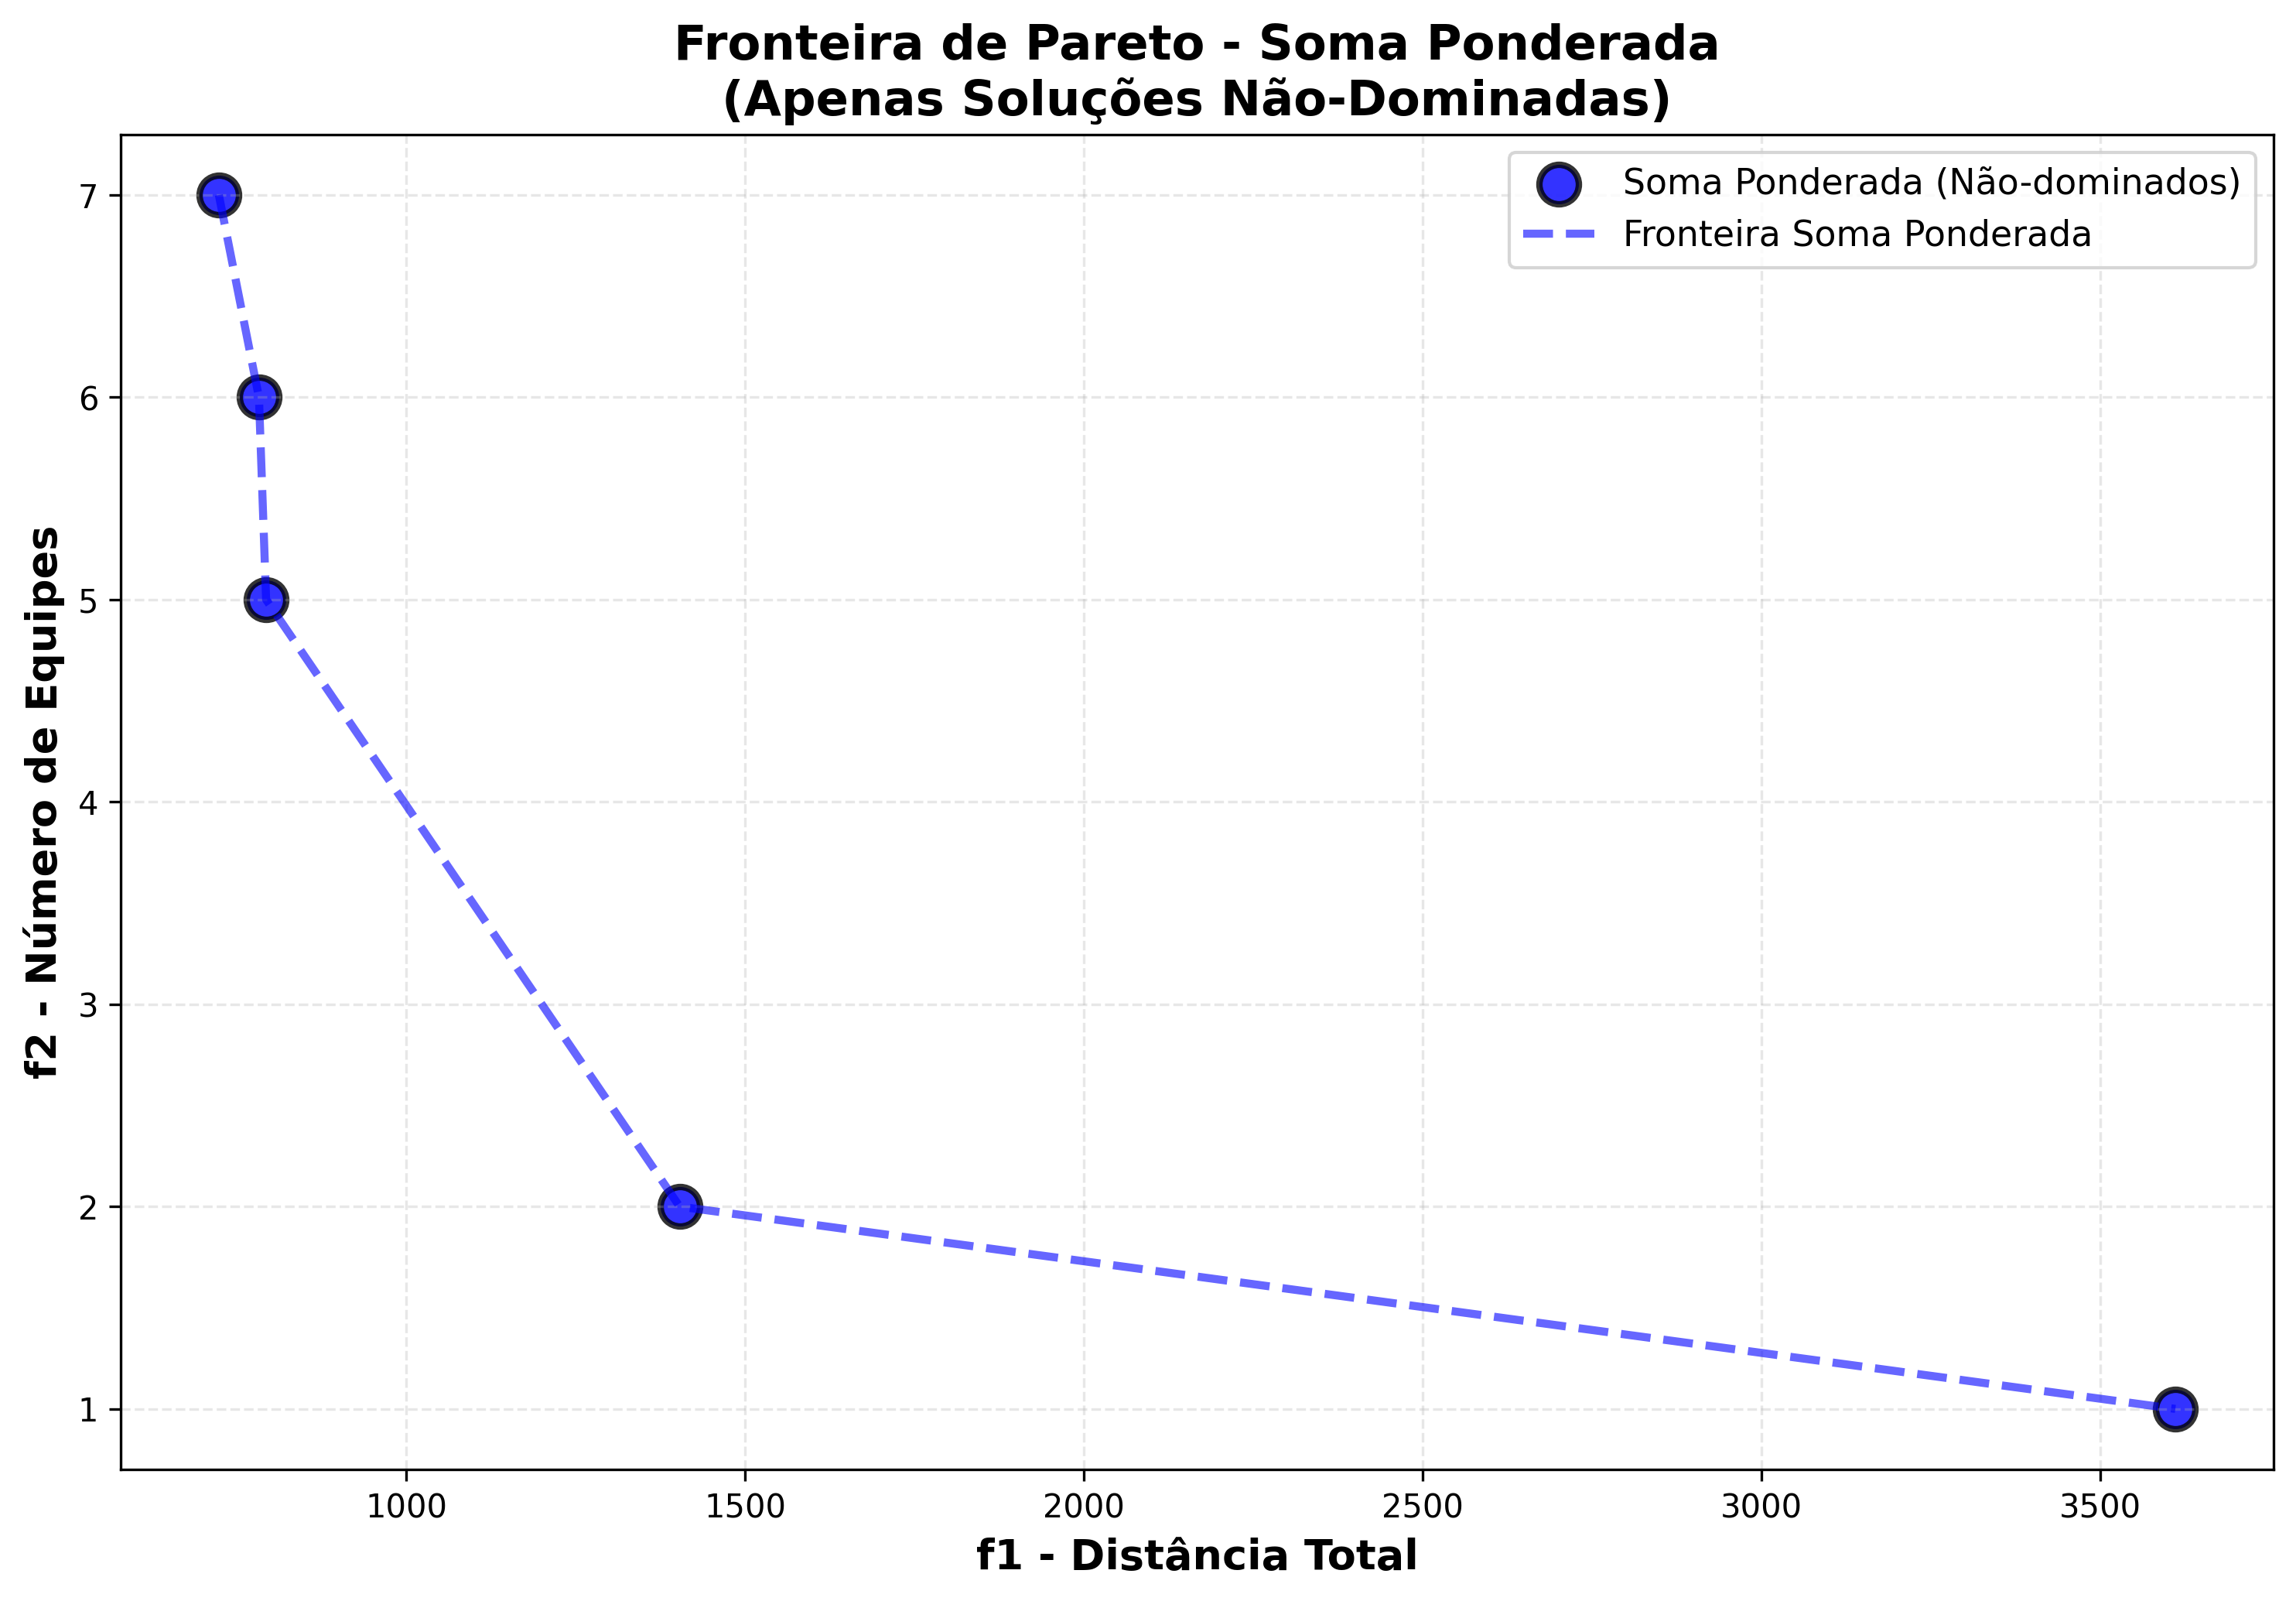

Values plotted in this chart, from the file beside it:
solucao; f1_distancia; f2_equipes
1; 723,5195572459999; 7
2; 782,687783777; 6
3; 793,287550324; 5
4; 1403,6418787910002; 2
5; 3611,3178775149995; 1
